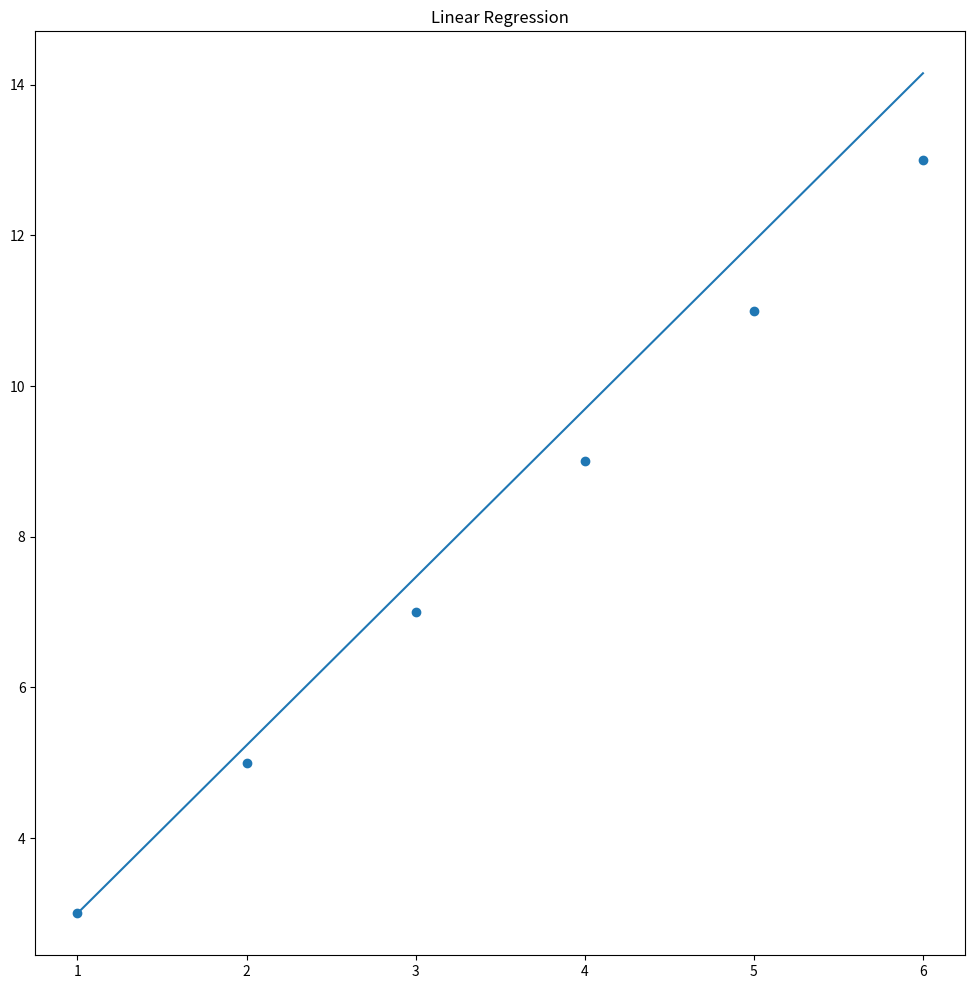

This chart was generated by the following Python code:

# [redacted]
# Linear Regression


import numpy as np
import matplotlib.pyplot as plt




##############################################################
# create test data
##############################################################

# data
x = np.asarray([1, 2, 3,
                4, 5, 6])
y = np.asarray( 2 * x + 1)




##########################################################
# solve
#########################################################

# x vector transposed 
xT = np.transpose(x)


# equation 5.12
w = np.dot(xT, y) / np.dot(xT, x)


b = y[0] - np.dot(w, x)[0]


# 5.13
y_predicted = np.dot(w, x) + b



print('w ', w )
print('b', b)

#################################################
# plots
##################################################



plt.figure(figsize=(12,12))
plt.title('Linear Regression')

plt.scatter(x, y)
plt.plot(x, y_predicted)

plt.show()
